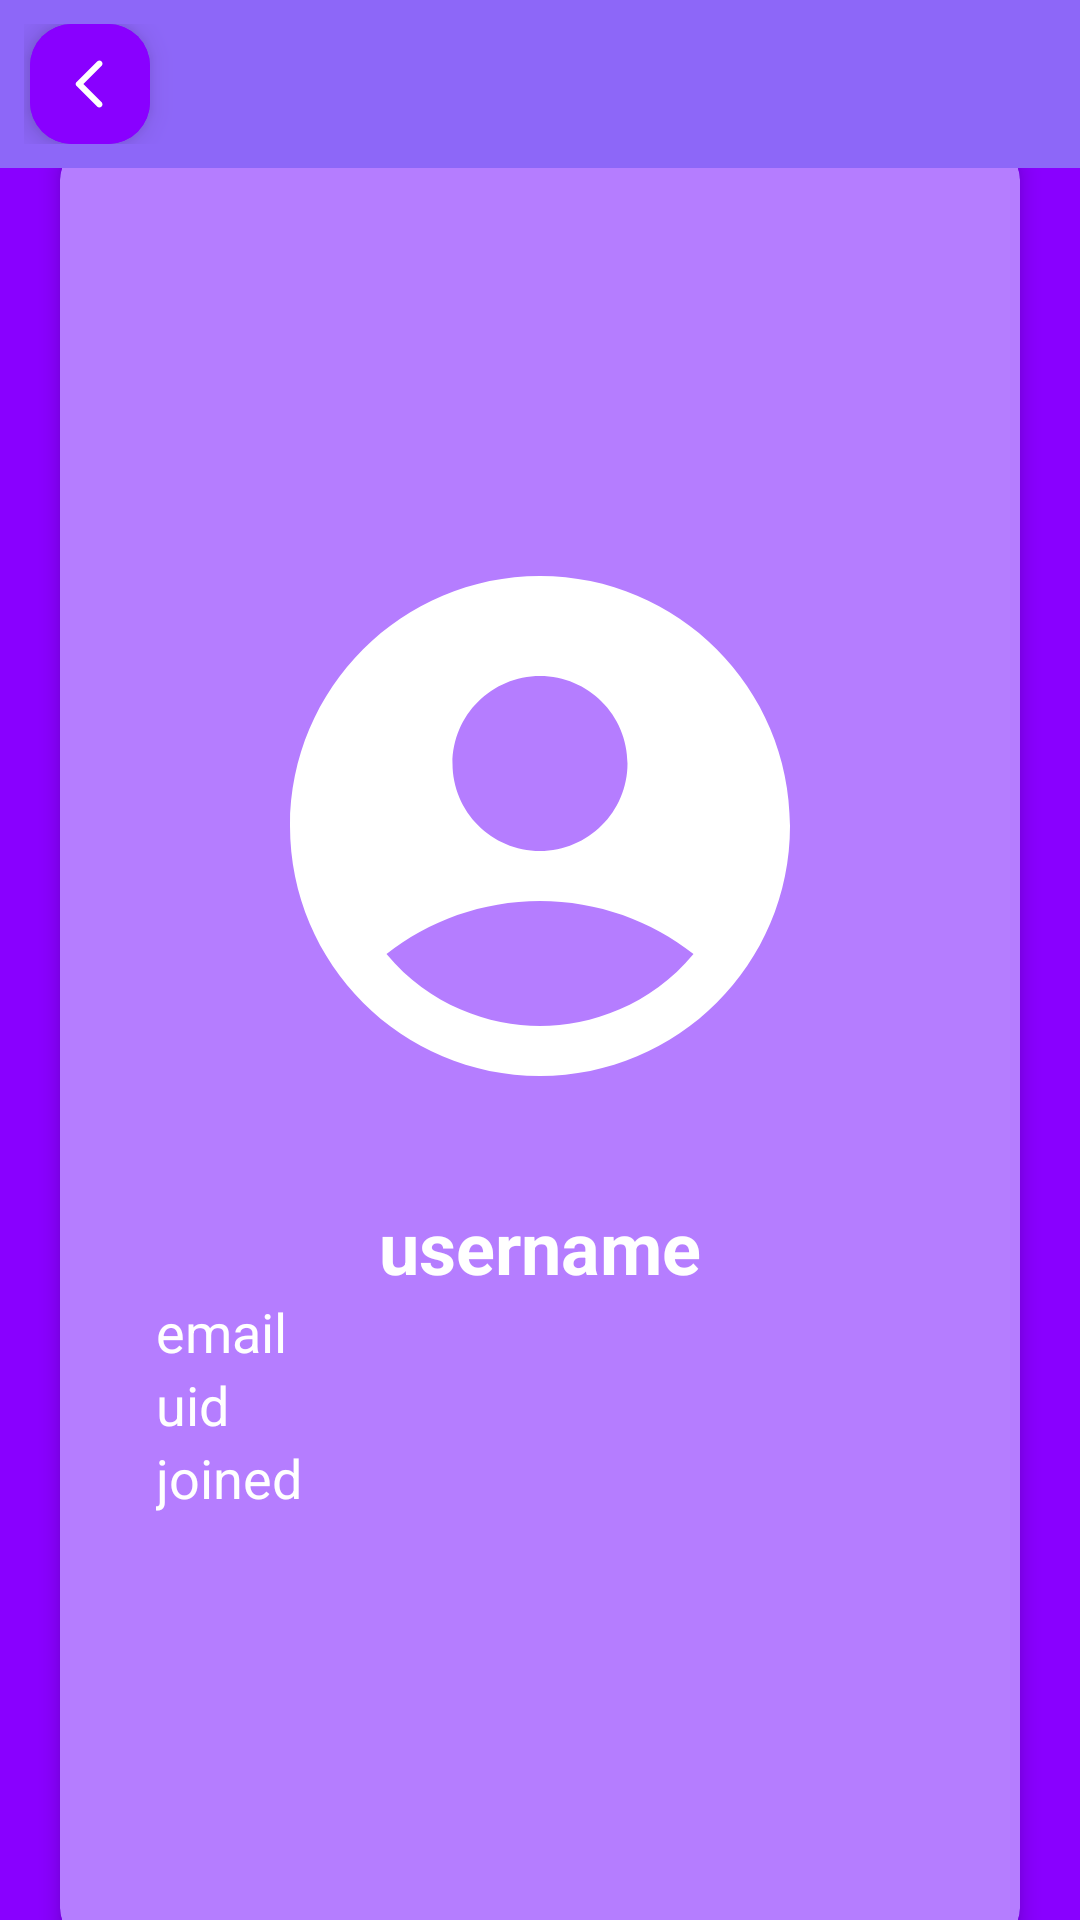

Produce the Android XML layout that renders to this screen, including the resource entries it uses.
<!-- AndroidManifest.xml: application theme AppTheme.Light -->
<!-- res/layout/activity_user_profile.xml -->
<?xml version="1.0" encoding="utf-8"?>
<LinearLayout xmlns:android="http://schemas.android.com/apk/res/android"
    xmlns:app="http://schemas.android.com/apk/res-auto"
    xmlns:tools="http://schemas.android.com/tools"
    android:layout_width="match_parent"
    android:layout_height="match_parent"
    android:orientation="vertical"
    tools:context=".UserProfileActivity">

    <include
        layout="@layout/toolbar_user_profile"
        android:layout_width="match_parent"
        android:layout_height="wrap_content" />

    <LinearLayout
        android:layout_width="match_parent"
        android:layout_height="match_parent"
        android:background="@color/colorAccent"
        android:gravity="center"
        android:orientation="vertical">

        <com.google.android.material.card.MaterialCardView
            android:id="@+id/materialcardview1"
            android:layout_width="match_parent"
            android:layout_height="600dp"
            android:layout_margin="20dp"
            app:cardBackgroundColor="@color/colorAccentLightTint"
            app:cardCornerRadius="12dp"
            app:cardElevation="4dp">

            <LinearLayout
                android:layout_width="match_parent"
                android:layout_height="match_parent"
                android:gravity="center"
                android:orientation="vertical"
                android:padding="12dp">

                <ImageView
                    android:id="@+id/profile_image"
                    android:layout_width="200dp"
                    android:layout_height="200dp"
                    android:layout_margin="4dp"
                    android:layout_marginVertical="5dp"
                    android:contentDescription="@null"
                    android:padding="0dp"
                    android:scaleType="centerCrop"
                    android:src="@drawable/ic_account_circle_white" />

                <LinearLayout
                    android:layout_width="match_parent"
                    android:layout_height="wrap_content"
                    android:gravity="center_vertical"
                    android:orientation="vertical"
                    android:padding="20dp">

                    <TextView
                        android:id="@+id/username"
                        android:layout_width="match_parent"
                        android:layout_height="wrap_content"
                        android:maxLines="1"
                        android:text="@string/layout_activity_user_profile__username"
                        android:textAlignment="center"
                        android:textColor="@color/white"
                        android:textSize="24sp"
                        android:textStyle="bold" />

                    <TextView
                        android:id="@+id/email"
                        android:layout_width="match_parent"
                        android:layout_height="wrap_content"
                        android:maxLines="1"
                        android:text="@string/layout_activity_user_profile__email"
                        android:textColor="@color/white"
                        android:textSize="18sp" />

                    <TextView
                        android:id="@+id/uid"
                        android:layout_width="match_parent"
                        android:layout_height="wrap_content"
                        android:maxLines="1"
                        android:text="@string/layout_activity_user_profile__uid"
                        android:textColor="@color/white"
                        android:textSize="18sp" />

                    <TextView
                        android:id="@+id/joined"
                        android:layout_width="match_parent"
                        android:layout_height="wrap_content"
                        android:maxLines="1"
                        android:text="@string/layout_activity_user_profile__joined"
                        android:textColor="@color/white"
                        android:textSize="18sp" />
                </LinearLayout>
            </LinearLayout>
        </com.google.android.material.card.MaterialCardView>
    </LinearLayout>
</LinearLayout>
<!-- res/layout/toolbar_user_profile.xml (included above) -->
<?xml version="1.0" encoding="utf-8"?>
<com.google.android.material.appbar.AppBarLayout xmlns:android="http://schemas.android.com/apk/res/android"
    xmlns:app="http://schemas.android.com/apk/res-auto"
    android:id="@+id/app_bar"
    android:layout_width="match_parent"
    android:layout_height="wrap_content"
    android:theme="@style/AppTheme.AppBarOverlay">

    <com.google.android.material.appbar.MaterialToolbar
        android:id="@+id/toolbar"
        android:layout_width="match_parent"
        android:layout_height="?attr/actionBarSize"
        app:contentInsetStart="0dp"
        app:navigationIcon="@null">

        <LinearLayout
            android:layout_width="match_parent"
            android:layout_height="match_parent"
            android:gravity="center_vertical"
            android:orientation="horizontal"
            android:padding="8dp">

            <com.google.android.material.button.MaterialButton
                android:id="@+id/back_button"
                style="@style/Widget.Material3.Button.IconButton"
                android:layout_width="40dp"
                android:layout_height="40dp"
                android:layout_margin="2dp"
                android:layout_weight="0"
                android:backgroundTint="@color/colorAccent"
                android:elevation="6dp"
                android:insetLeft="0dp"
                android:insetTop="0dp"
                android:insetRight="0dp"
                android:insetBottom="0dp"
                app:cornerRadius="@dimen/button_radius"
                app:icon="@drawable/ic_arrow_back_white"
                app:iconPadding="0dp"
                app:iconTint="@color/white" />
        </LinearLayout>

    </com.google.android.material.appbar.MaterialToolbar>
</com.google.android.material.appbar.AppBarLayout>
<!-- resources referenced by this layout -->
<resources>
  <color name="colorAccent">#8900FF</color>
  <color name="colorAccentLightTint">#B57DFF</color>
  <color name="white">#FFFFFF</color>
  <dimen name="button_radius">14dp</dimen>
  <!-- drawable ic_account_circle_white (drawable) -->
  <vector xmlns:android="http://schemas.android.com/apk/res/android"
      android:width="36dp"
      android:height="36dp"
      android:tint="#FFFFFF"
      android:viewportWidth="24"
      android:viewportHeight="24">
      <path
          android:fillColor="@android:color/white"
          android:pathData="M12,2C6.48,2 2,6.48 2,12s4.48,10 10,10s10,-4.48 10,-10S17.52,2 12,2zM12,6c1.93,0 3.5,1.57 3.5,3.5S13.93,13 12,13s-3.5,-1.57 -3.5,-3.5S10.07,6 12,6zM12,20c-2.03,0 -4.43,-0.82 -6.14,-2.88C7.55,15.8 9.68,15 12,15s4.45,0.8 6.14,2.12C16.43,19.18 14.03,20 12,20z" />
  </vector>
  <!-- drawable ic_arrow_back_white (drawable) -->
  <vector xmlns:android="http://schemas.android.com/apk/res/android"
      android:width="36dp"
      android:height="36dp"
      android:autoMirrored="true"
      android:tint="#FFFFFF"
      android:viewportWidth="24"
      android:viewportHeight="24">
      <path
          android:fillColor="@android:color/white"
          android:pathData="M16.62,2.99c-0.49,-0.49 -1.28,-0.49 -1.77,0L6.54,11.3c-0.39,0.39 -0.39,1.02 0,1.41l8.31,8.31c0.49,0.49 1.28,0.49 1.77,0s0.49,-1.28 0,-1.77L9.38,12l7.25,-7.25c0.48,-0.48 0.48,-1.28 -0.01,-1.76z" />
  </vector>
  <string name="layout_activity_user_profile__email">email</string>
  <string name="layout_activity_user_profile__joined">joined</string>
  <string name="layout_activity_user_profile__uid">uid</string>
  <string name="layout_activity_user_profile__username">username</string>
  <style name="AppTheme.AppBarOverlay" parent="ThemeOverlay.MaterialComponents.ActionBar" />
  <style name="AppTheme.Light" parent="Theme.MaterialComponents.Light.NoActionBar">
          <item name="colorPrimary">@color/colorPrimary</item>
          <item name="colorPrimaryDark">@color/colorPrimaryDark</item>
          <item name="colorAccent">@color/colorAccent</item>
          <item name="colorControlHighlight">@color/colorControlHighlight</item>
          <item name="colorControlNormal">@color/colorControlNormal</item>
          <item name="fontFamily">@font/poppins_regular</item>
      </style>
  <color name="colorPrimary">#8d67f8</color>
  <color name="colorPrimaryDark">#7657CD</color>
  <color name="colorControlHighlight">#7342FD</color>
  <color name="colorControlNormal">#A98FF3</color>
</resources>
